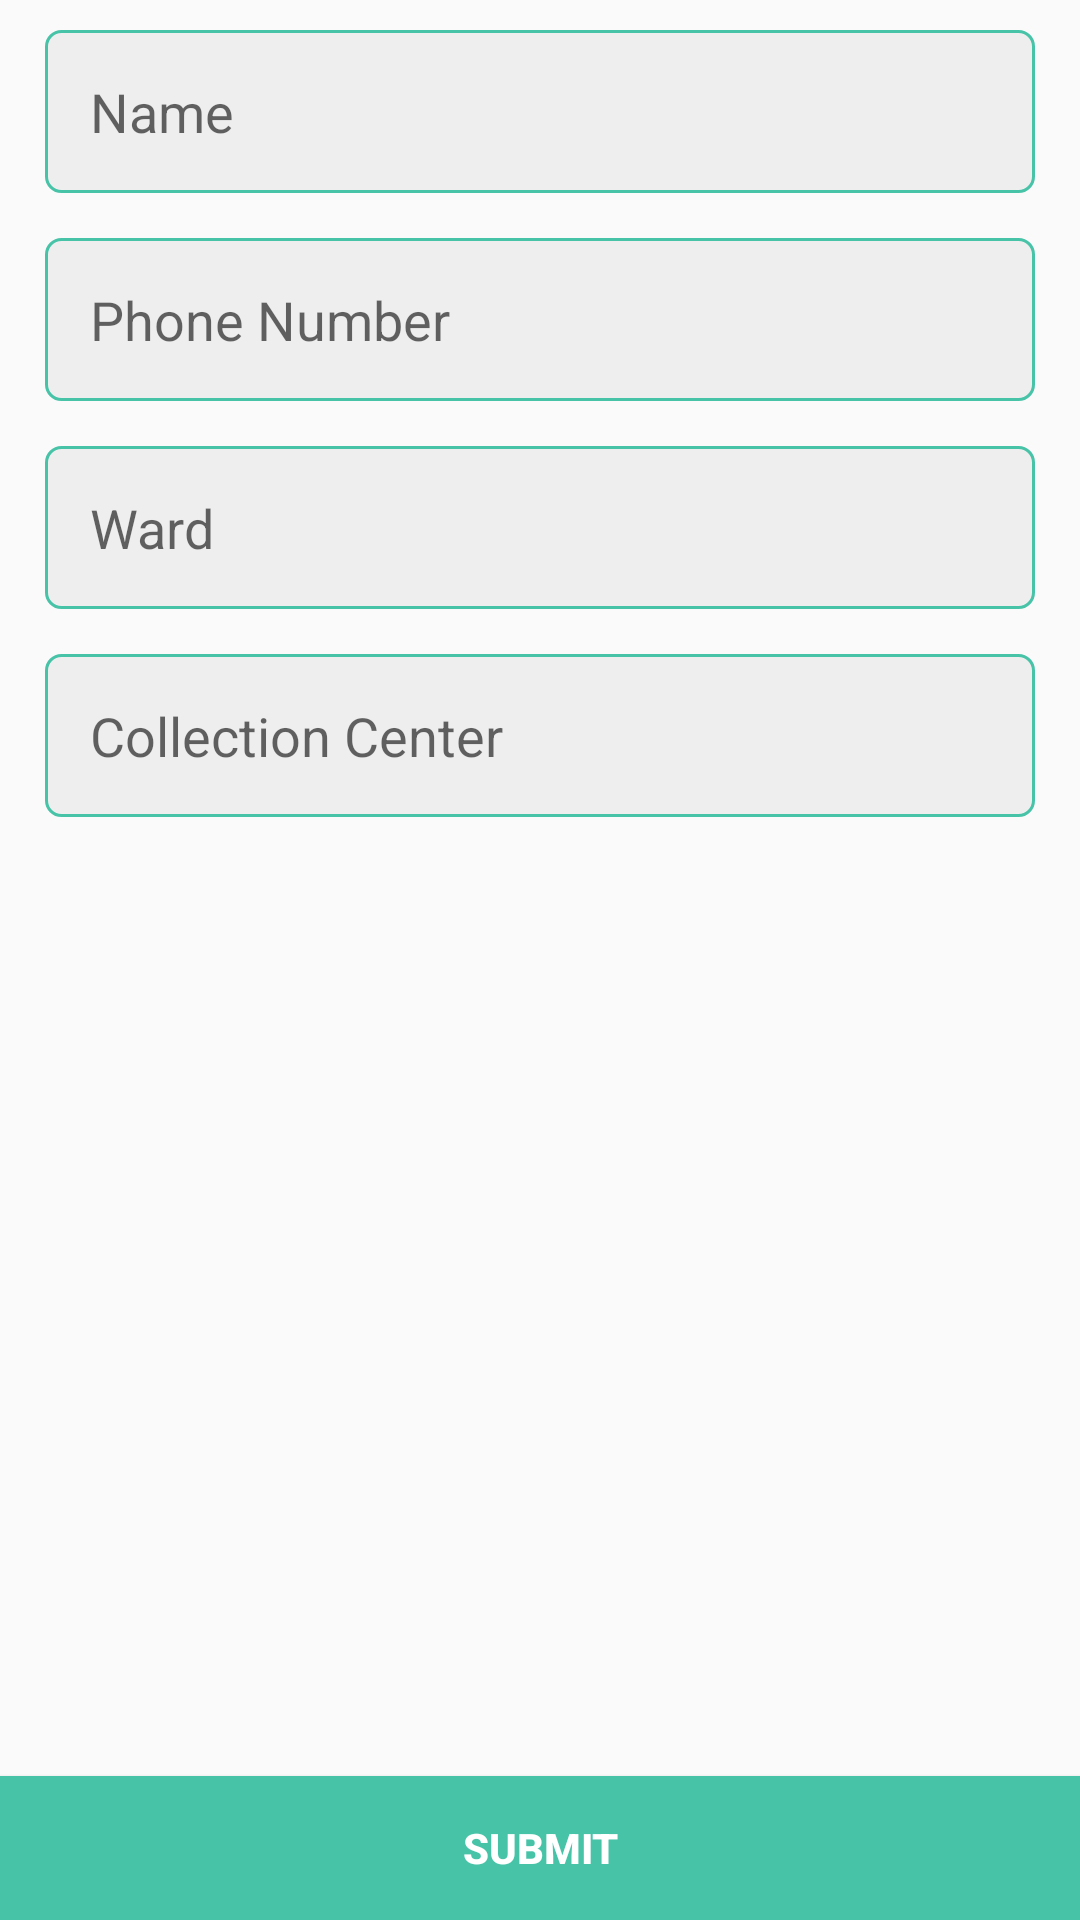

Write the Android layout XML for this screen, with the resource values it uses.
<!-- AndroidManifest.xml: application theme AppTheme -->
<!-- res/layout/farmer_registration_layout.xml -->
<?xml version="1.0" encoding="utf-8"?>
<RelativeLayout xmlns:android="http://schemas.android.com/apk/res/android"
    xmlns:tools="http://schemas.android.com/tools"
    android:id="@+id/parentLayout"
    android:layout_width="match_parent"
    android:layout_height="match_parent">

    <EditText
        android:id="@+id/farmerName"
        android:layout_width="match_parent"
        android:layout_height="wrap_content"
        android:layout_marginBottom="15dp"
        android:layout_marginEnd="15dp"
        android:layout_marginStart="15dp"
        android:layout_marginTop="10dp"
        android:background="@drawable/textbox_bg"
        android:hint="@string/name"
        android:inputType="textCapWords" />

    <EditText
        android:id="@+id/phoneNumber"
        android:layout_width="match_parent"
        android:layout_height="wrap_content"
        android:layout_below="@+id/farmerName"
        android:layout_marginBottom="15dp"
        android:layout_marginEnd="15dp"
        android:layout_marginStart="15dp"
        android:background="@drawable/textbox_bg"
        android:hint="@string/phone"
        android:inputType="phone" />

    <AutoCompleteTextView
        android:id="@+id/ward"
        android:layout_width="match_parent"
        android:layout_height="wrap_content"
        android:layout_below="@+id/phoneNumber"
        android:layout_marginBottom="15dp"
        android:layout_marginEnd="15dp"
        android:layout_marginStart="15dp"
        android:background="@drawable/textbox_bg"
        android:hint="@string/ward"
        android:inputType="textCapWords" />

    <EditText
        android:id="@+id/collectionCenter"
        android:layout_width="match_parent"
        android:layout_height="wrap_content"
        android:layout_below="@+id/ward"
        android:layout_marginEnd="15dp"
        android:layout_marginStart="15dp"
        android:background="@drawable/textbox_bg"
        android:hint="@string/collection_center"
        android:inputType="textCapWords" />

    <Button
        android:id="@+id/submit"
        fontPath="fonts/CircularStd-Bold.ttf"
        android:layout_width="match_parent"
        android:layout_height="wrap_content"
        android:layout_alignParentBottom="true"
        android:background="@color/colorPrimary"
        android:text="@string/submit"
        android:textColor="@android:color/white"
        android:textStyle="bold"
        tools:ignore="MissingPrefix" />

</RelativeLayout>
<!-- resources referenced by this layout -->
<resources>
  <color name="colorPrimary">#47c3a8</color>
  <!-- drawable textbox_bg (drawable) -->
  <?xml version="1.0" encoding="utf-8"?>
  <shape xmlns:android="http://schemas.android.com/apk/res/android"
      android:shape="rectangle">
  
      <corners android:radius="5dp" />
  
      <solid android:color="#eeeeee" />
  
      <stroke
          android:width="1dp"
          android:color="@color/colorPrimary" />
  
      <padding
          android:bottom="15dp"
          android:left="15dp"
          android:right="15dp"
          android:top="15dp" />
  
  </shape>
  <string name="collection_center">Collection Center</string>
  <string name="name">Name</string>
  <string name="phone">Phone Number</string>
  <string name="submit">Submit</string>
  <string name="ward">Ward</string>
  <style name="AppTheme" parent="Theme.AppCompat.Light.DarkActionBar">
          
          <item name="colorPrimary">@color/colorPrimary</item>
          <item name="colorPrimaryDark">@color/colorPrimaryDark</item>
          <item name="colorAccent">@color/colorAccent</item>
          <item name="android:textViewStyle">@style/AppTheme.Widget.TextView</item>
      </style>
  <color name="colorPrimaryDark">#079e7c</color>
  <color name="colorAccent">#079e7c</color>
  <style name="AppTheme.Widget.TextView" parent="android:Widget.TextView">
          <item name="fontPath">fonts/PT_Sans-Web-Regular.ttf</item>
      </style>
</resources>
